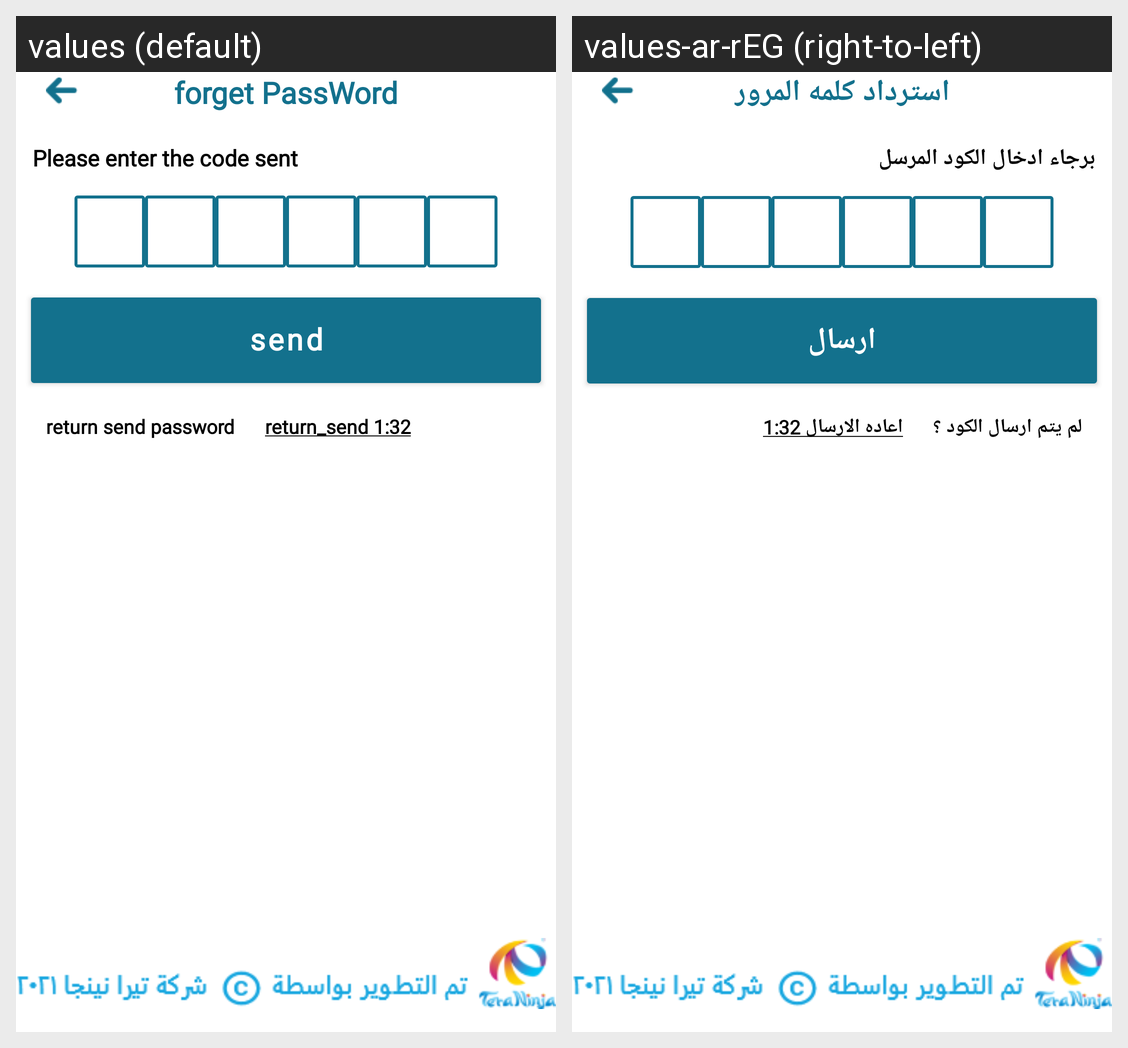

This grid shows one Android layout under two languages. Give, for every string resource on the screen, its name, the default text and each shown locale's text.
Android screen res/layout/fragment_activate_message.xml rendered under 2 locales, left to right: values (default), values-ar-rEG (right-to-left). Device: Nexus 5 (rendered at 1080×1920; each locale shown at half size, 540×960, under a caption strip naming it); theme Theme.GUARD.
Strings drawn on this screen, with the default value and each locale's value (text and hints the layout hard-codes, and strings that could not be matched under every locale, appear in the picture but are not listed):

forget_password
  values: forget PassWord
  values-ar-rEG: استرداد كلمه المرور

please_enter_the_code_sent
  values: Please enter the code sent
  values-ar-rEG: برجاء ادخال الكود المرسل

send
  values: send
  values-ar-rEG: ارسال

reternsendpassword
  values: return send password
  values-ar-rEG: لم يتم ارسال الكود ؟

return_send_password
  values: return_send 1:32
  values-ar-rEG: اعاده الارسال 1:32
